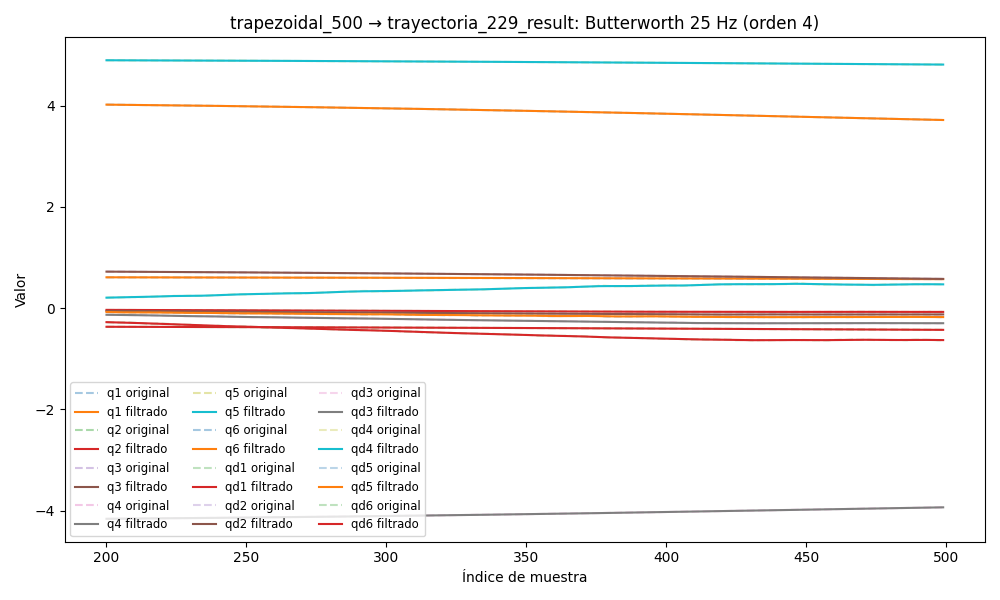

Data behind this chart, as committed beside it:
timestamp, q1, q2, q3, q4, q5, q6, qd1, qd2, qd3, qd4, qd5, qd6, tau1, tau2, tau3, tau4, tau5, tau6
1749052675, 0.613, -0.3602, 0.7407, -4.192, 4.905, 4.06, 0.0002594, 0.0004924, -0.0003451, -0.006656, 0.005422, 0.008418, 0.1891, -1.615, -1.039, -0.2356, 0.1491, 0.154
1749052675, 0.613, -0.3602, 0.7407, -4.192, 4.905, 4.06, 0.0002477, 0.0002436, -0.0003243, -0.005452, 0.004366, 0.007139, 0.216, -1.631, -1.034, -0.1895, 0.1331, 0.1187
1749052675, 0.613, -0.3602, 0.7407, -4.192, 4.905, 4.06, 0.0002362, -1.635033384231188e-05, -0.000304, -0.004271, 0.003337, 0.0059, 0.1954, -1.646, -1.024, -0.1902, 0.1422, 0.1293
1749052675, 0.613, -0.3602, 0.7407, -4.192, 4.905, 4.06, 0.000225, -0.0002932, -0.0002845, -0.003137, 0.002362, 0.004736, 0.1927, -1.646, -1.023, -0.1796, 0.09835, 0.1151
1749052675, 0.613, -0.3602, 0.7407, -4.192, 4.905, 4.06, 0.0002143, -0.0005898, -0.0002659, -0.00207, 0.001464, 0.003675, 0.1919, -1.672, -1.015, -0.1636, 0.08205, 0.1015
1749052675, 0.613, -0.3602, 0.7407, -4.192, 4.905, 4.06, 0.0002043, -0.0009052, -0.0002482, -0.001087, 0.0006596, 0.002736, 0.1863, -1.669, -1.012, -0.161, 0.08774, 0.09494
1749052675, 0.613, -0.3602, 0.7407, -4.192, 4.905, 4.06, 0.0001949, -0.001235, -0.0002315, -0.0002046, -3.92246091635383e-05, 0.00193, 0.1987, -1.712, -1.023, -0.1233, 0.06156, 0.07658
1749052675, 0.613, -0.3602, 0.7407, -4.192, 4.905, 4.06, 0.0001862, -0.001569, -0.0002156, 0.000568, -0.0006263, 0.00126, 0.186, -1.753, -1.009, -0.1255, 0.05626, 0.07422
1749052675, 0.613, -0.3602, 0.7407, -4.192, 4.905, 4.06, 0.0001782, -0.001897, -0.0002003, 0.001224, -0.001101, 0.0007193, 0.1887, -1.752, -1.019, -0.117, 0.04737, 0.06211
1749052675, 0.613, -0.3602, 0.7407, -4.192, 4.905, 4.06, 0.0001709, -0.002205, -0.0001857, 0.001759, -0.001467, 0.0002956, 0.1868, -1.727, -1.013, -0.1176, 0.02971, 0.03682
1749052675, 0.613, -0.3602, 0.7407, -4.192, 4.905, 4.06, 0.0001642, -0.002478, -0.0001714, 0.002177, -0.001732, -2.783238244571199e-05, 0.1928, -1.76, -1.006, -0.1008, 0.03652, 0.02685
1749052675, 0.613, -0.3602, 0.7407, -4.192, 4.905, 4.06, 0.0001582, -0.002704, -0.0001577, 0.002481, -0.001906, -0.0002701, 0.1999, -1.811, -1.025, -0.1128, 0.02037, 0.02251
1749052675, 0.613, -0.3602, 0.7407, -4.192, 4.905, 4.06, 0.0001526, -0.002872, -0.0001445, 0.002681, -0.002003, -0.0004506, 0.1999, -1.811, -1.025, -0.1128, 0.02037, 0.02251
1749052675, 0.613, -0.3602, 0.7407, -4.192, 4.905, 4.06, 0.0001475, -0.002975, -0.0001322, 0.002789, -0.002035, -0.000587, 0.1779, -1.818, -1.011, -0.1062, 0.01972, 0.01202
1749052675, 0.613, -0.3602, 0.7407, -4.192, 4.905, 4.06, 0.0001428, -0.003009, -0.0001211, 0.002817, -0.002014, -0.0006944, 0.1956, -1.802, -1.002, -0.078, -0.006425, 0.01359
1749052675, 0.613, -0.3602, 0.7407, -4.192, 4.905, 4.06, 0.0001385, -0.002976, -0.0001119, 0.00278, -0.001954, -0.000784, 0.1835, -1.813, -1.008, -0.09697, 0.003923, 0.002852
1749052675, 0.613, -0.3602, 0.7407, -4.192, 4.905, 4.06, 0.0001344, -0.00288, -0.000105, 0.002692, -0.001866, -0.0008635, 0.2197, -1.817, -1.005, -0.078, 0.02968, 0.004145
1749052675, 0.613, -0.3602, 0.7407, -4.191, 4.905, 4.06, 0.0001306, -0.00273, -0.0001012, 0.002566, -0.001758, -0.0009367, 0.1778, -1.845, -1.006, -0.08105, 0.005291, 0.02227
1749052675, 0.613, -0.3602, 0.7407, -4.191, 4.905, 4.06, 0.0001271, -0.002537, -0.000101, 0.002415, -0.001639, -0.001005, 0.1941, -1.851, -1.018, -0.07863, 0.004748, 0.02096
1749052675, 0.613, -0.3602, 0.7407, -4.191, 4.905, 4.06, 0.0001237, -0.002312, -0.0001048, 0.002249, -0.001515, -0.001068, 0.1895, -1.837, -0.9965, -0.08641, 0.008043, 0.01068
1749052675, 0.613, -0.3602, 0.7407, -4.191, 4.905, 4.06, 0.0001206, -0.002068, -0.0001127, 0.002077, -0.00139, -0.001123, 0.2037, -1.843, -1.018, -0.07297, 0.0007526, -0.001713
1749052675, 0.613, -0.3602, 0.7407, -4.191, 4.905, 4.06, 0.0001176, -0.001817, -0.0001245, 0.001908, -0.001269, -0.001169, 0.2094, -1.843, -1.011, -0.07262, 0.001098, 0.01568
1749052675, 0.613, -0.3602, 0.7407, -4.191, 4.905, 4.06, 0.0001149, -0.001572, -0.0001394, 0.001746, -0.001153, -0.001205, 0.2017, -1.856, -1.004, -0.08124, 0.0005369, 0.0173
1749052675, 0.613, -0.3602, 0.7407, -4.191, 4.905, 4.06, 0.0001123, -0.001341, -0.0001561, 0.001597, -0.001044, -0.001229, 0.2099, -1.846, -1.005, -0.08087, 0.009172, -0.01489
1749052675, 0.613, -0.3602, 0.7407, -4.191, 4.905, 4.06, 0.0001099, -0.001131, -0.0001729, 0.001464, -0.0009427, -0.001241, 0.1974, -1.832, -1.014, -0.08982, -0.0008704, 0.01023
1749052675, 0.613, -0.3602, 0.7407, -4.191, 4.905, 4.06, 0.0001076, -0.0009482, -0.0001875, 0.001347, -0.0008502, -0.001241, 0.1945, -1.842, -1.021, -0.09229, -0.0005364, -0.0005166
1749052675, 0.613, -0.3602, 0.7407, -4.191, 4.905, 4.06, 0.0001054, -0.0007936, -0.0001971, 0.001247, -0.0007666, -0.001227, 0.1936, -1.815, -1.007, -0.1032, 0.02283, 0.008591
1749052675, 0.613, -0.3602, 0.7407, -4.191, 4.905, 4.06, 0.0001033, -0.000668, -0.0001992, 0.001163, -0.0006919, -0.0012, 0.2209, -1.806, -1.013, -0.09391, -0.002105, -0.0009529
1749052675, 0.613, -0.3602, 0.7407, -4.191, 4.905, 4.06, 0.0001012, -0.0005699, -0.0001909, 0.001092, -0.0006261, -0.001157, 0.2211, -1.821, -1.023, -0.09304, -0.0009776, 0.01874
1749052675, 0.613, -0.3602, 0.7406, -4.191, 4.905, 4.06, 9.898610176472356e-05, -0.0004963, -0.0001702, 0.001028, -0.0005693, -0.001098, 0.2254, -1.811, -1.024, -0.0816, 0.02904, 0.01745
1749052675, 0.613, -0.3602, 0.7406, -4.191, 4.905, 4.06, 9.670258732519492e-05, -0.0004434, -0.0001357, 0.0009683, -0.0005216, -0.001018, 0.2014, -1.782, -1.016, -0.09519, 0.02913, 0.0008392
1749052675, 0.613, -0.3602, 0.7406, -4.191, 4.905, 4.06, 9.427889126114734e-05, -0.0004067, -8.730655240447041e-05, 0.0009051, -0.0004828, -0.0009172, 0.2276, -1.789, -1.022, -0.091, 0.02056, 0.005539
1749052675, 0.613, -0.3602, 0.7406, -4.191, 4.905, 4.06, 9.169225045810429e-05, -0.0003817, -2.6777847588551155e-05, 0.0008325, -0.0004528, -0.0007928, 0.2562, -1.773, -1.019, -0.0879, 0.01664, 0.001396
1749052675, 0.613, -0.3602, 0.7406, -4.191, 4.905, 4.06, 8.894347254396253e-05, -0.0003643, 4.226162333451054e-05, 0.0007448, -0.000431, -0.0006453, 0.236, -1.781, -1.035, -0.09814, 0.02683, -0.008547
1749052675, 0.613, -0.3602, 0.7407, -4.191, 4.905, 4.06, 8.60628845061689e-05, -0.0003506, 0.0001139, 0.0006374, -0.0004166, -0.0004771, 0.2458, -1.764, -1.033, -0.09498, -0.007592, 0.002964
1749052675, 0.613, -0.3602, 0.7407, -4.191, 4.905, 4.06, 8.311446253272487e-05, -0.0003377, 0.0001798, 0.000508, -0.0004081, -0.0002939, 0.2354, -1.768, -1.043, -0.113, 0.0129, 0.01047
1749052675, 0.613, -0.3602, 0.7407, -4.191, 4.905, 4.06, 8.019721377538778e-05, -0.0003232, 0.0002296, 0.0003574, -0.0004034, -0.0001052, 0.2483, -1.762, -1.044, -0.1178, 0.02338, 0.00478
1749052675, 0.613, -0.3602, 0.7407, -4.191, 4.905, 4.06, 7.744294817450525e-05, -0.0003056, 0.0002509, 0.0001901, -0.0003999, 7.495623891503544e-05, 0.2345, -1.741, -1.037, -0.1056, 0.01029, 0.02636
1749052675, 0.613, -0.3602, 0.7407, -4.191, 4.905, 4.06, 7.500975438925529e-05, -0.0002838, 0.0002298, 1.5330136746293336e-05, -0.0003945, 0.0002287, 0.2433, -1.743, -1.039, -0.1226, 0.02801, -0.001666
1749052675, 0.613, -0.3602, 0.7407, -4.191, 4.905, 4.06, 7.307078848771237e-05, -0.0002576, 0.0001519, -0.000153, -0.0003838, 0.0003341, 0.252, -1.73, -1.034, -0.08966, 0.02303, -0.004913
1749052675, 0.613, -0.3602, 0.7407, -4.191, 4.905, 4.06, 7.179839744257919e-05, -0.0002271, 3.206118097812595e-06, -0.0002964, -0.0003644, 0.0003664, 0.2765, -1.714, -1.057, -0.09835, 0.02626, -0.00299
1749052675, 0.613, -0.3602, 0.7407, -4.191, 4.905, 4.06, 7.134411868556196e-05, -0.0001928, -0.0002292, -0.0003918, -0.0003332, 0.0002996, 0.2641, -1.712, -1.062, -0.1093, 0.03557, 0.002335
1749052675, 0.613, -0.3602, 0.7407, -4.191, 4.905, 4.06, 7.181569381011564e-05, -0.0001552, -0.0005558, -0.0004136, -0.0002882, 0.0001081, 0.292, -1.706, -1.085, -0.08859, 0.01874, 0.003279
1749052675, 0.613, -0.3602, 0.7407, -4.191, 4.905, 4.06, 7.325286452071781e-05, -0.0001152, -0.0009842, -0.0003344, -0.0002285, -0.000231, 0.2802, -1.707, -1.086, -0.08198, 0.04175, -0.002857
1749052675, 0.613, -0.3602, 0.7407, -4.191, 4.905, 4.06, 7.560432187753396e-05, -7.377039152250529e-05, -0.001518, -0.0001273, -0.0001553, -0.0007353, 0.3025, -1.685, -1.093, -0.09678, 0.01774, -0.008616
1749052675, 0.613, -0.3602, 0.7406, -4.191, 4.905, 4.06, 7.870868218420189e-05, -3.201739147110934e-05, -0.002156, 0.0002315, -7.212233755848024e-05, -0.001415, 0.3048, -1.674, -1.096, -0.08708, 0.03853, -0.01557
1749052675, 0.613, -0.3602, 0.7406, -4.191, 4.905, 4.06, 8.228268211491813e-05, 8.670092832519485e-06, -0.002895, 0.0007606, 1.4971184281713054e-05, -0.002272, 0.3019, -1.664, -1.083, -0.06647, 0.01647, -0.03947
1749052675, 0.613, -0.3602, 0.7406, -4.191, 4.905, 4.06, 8.591983744802088e-05, 4.653300032553113e-05, -0.003725, 0.001471, 9.693049009919893e-05, -0.003296, 0.3297, -1.651, -1.081, -0.0597, 0.01795, -0.05551
1749052675, 0.613, -0.3602, 0.7406, -4.191, 4.905, 4.06, 8.910251643459262e-05, 7.932157269740015e-05, -0.004635, 0.002364, 0.0001619, -0.004468, 0.3406, -1.646, -1.095, -0.04518, 0.01273, -0.05416
1749052675, 0.613, -0.3602, 0.7406, -4.191, 4.905, 4.06, 9.122967998465095e-05, 0.0001042, -0.005608, 0.003429, 0.0001955, -0.005757, 0.3261, -1.658, -1.111, -0.04532, 0.002386, -0.04488
1749052675, 0.613, -0.3602, 0.7406, -4.191, 4.905, 4.06, 9.166140465791372e-05, 0.0001176, -0.006628, 0.004647, 0.0001813, -0.007127, 0.3374, -1.661, -1.096, -0.03987, -0.0001421, -0.04062
1749052675, 0.613, -0.3602, 0.7406, -4.191, 4.905, 4.06, 8.977973878262891e-05, 0.0001155, -0.007675, 0.005986, 0.0001019, -0.008534, 0.3244, -1.657, -1.115, -0.03091, 0.004505, -0.04708
1749052675, 0.613, -0.3602, 0.7406, -4.191, 4.905, 4.06, 8.506350423428838e-05, 9.291695045225525e-05, -0.008729, 0.007406, -6.0290878802191805e-05, -0.009932, 0.324, -1.7, -1.123, -0.02235, -0.007881, -0.07606
1749052675, 0.613, -0.3602, 0.7406, -4.191, 4.905, 4.06, 7.717246010791466e-05, 4.469235349825825e-05, -0.009769, 0.008859, -0.0003216, -0.01128, 0.299, -1.728, -1.12, -0.003518, 0.001974, -0.1103
1749052675, 0.613, -0.3602, 0.7406, -4.191, 4.905, 4.06, 6.6033961983525e-05, -3.476706709703377e-05, -0.01078, 0.0103, -0.0006958, -0.01254, 0.3172, -1.756, -1.11, 0.002226, -0.02549, -0.09725
1749052675, 0.613, -0.3602, 0.7405, -4.191, 4.905, 4.06, 5.1923109084757134e-05, -0.0001511, -0.01173, 0.01167, -0.001193, -0.01369, 0.2963, -1.789, -1.118, 0.001403, -0.04352, -0.09743
1749052675, 0.613, -0.3602, 0.7405, -4.191, 4.905, 4.06, 3.552564317097197e-05, -0.0003097, -0.01262, 0.01294, -0.001818, -0.01472, 0.3231, -1.83, -1.127, 0.01054, -0.0583, -0.09023
1749052675, 0.613, -0.3602, 0.7405, -4.191, 4.905, 4.06, 1.7971845213293558e-05, -0.0005155, -0.01342, 0.01406, -0.002571, -0.01563, 0.2825, -1.874, -1.138, 0.01644, -0.03265, -0.09357
1749052675, 0.613, -0.3602, 0.7405, -4.191, 4.905, 4.06, 8.29666041729812e-07, -0.0007729, -0.01413, 0.01502, -0.003444, -0.01644, 0.3045, -1.868, -1.143, 0.01219, -0.06717, -0.08952
1749052675, 0.613, -0.3602, 0.7404, -4.191, 4.905, 4.06, -1.3953411463464503e-05, -0.001085, -0.01474, 0.0158, -0.004424, -0.0172, 0.2719, -1.843, -1.139, 0.005292, -0.05981, -0.09145
... 5,318 more rows
